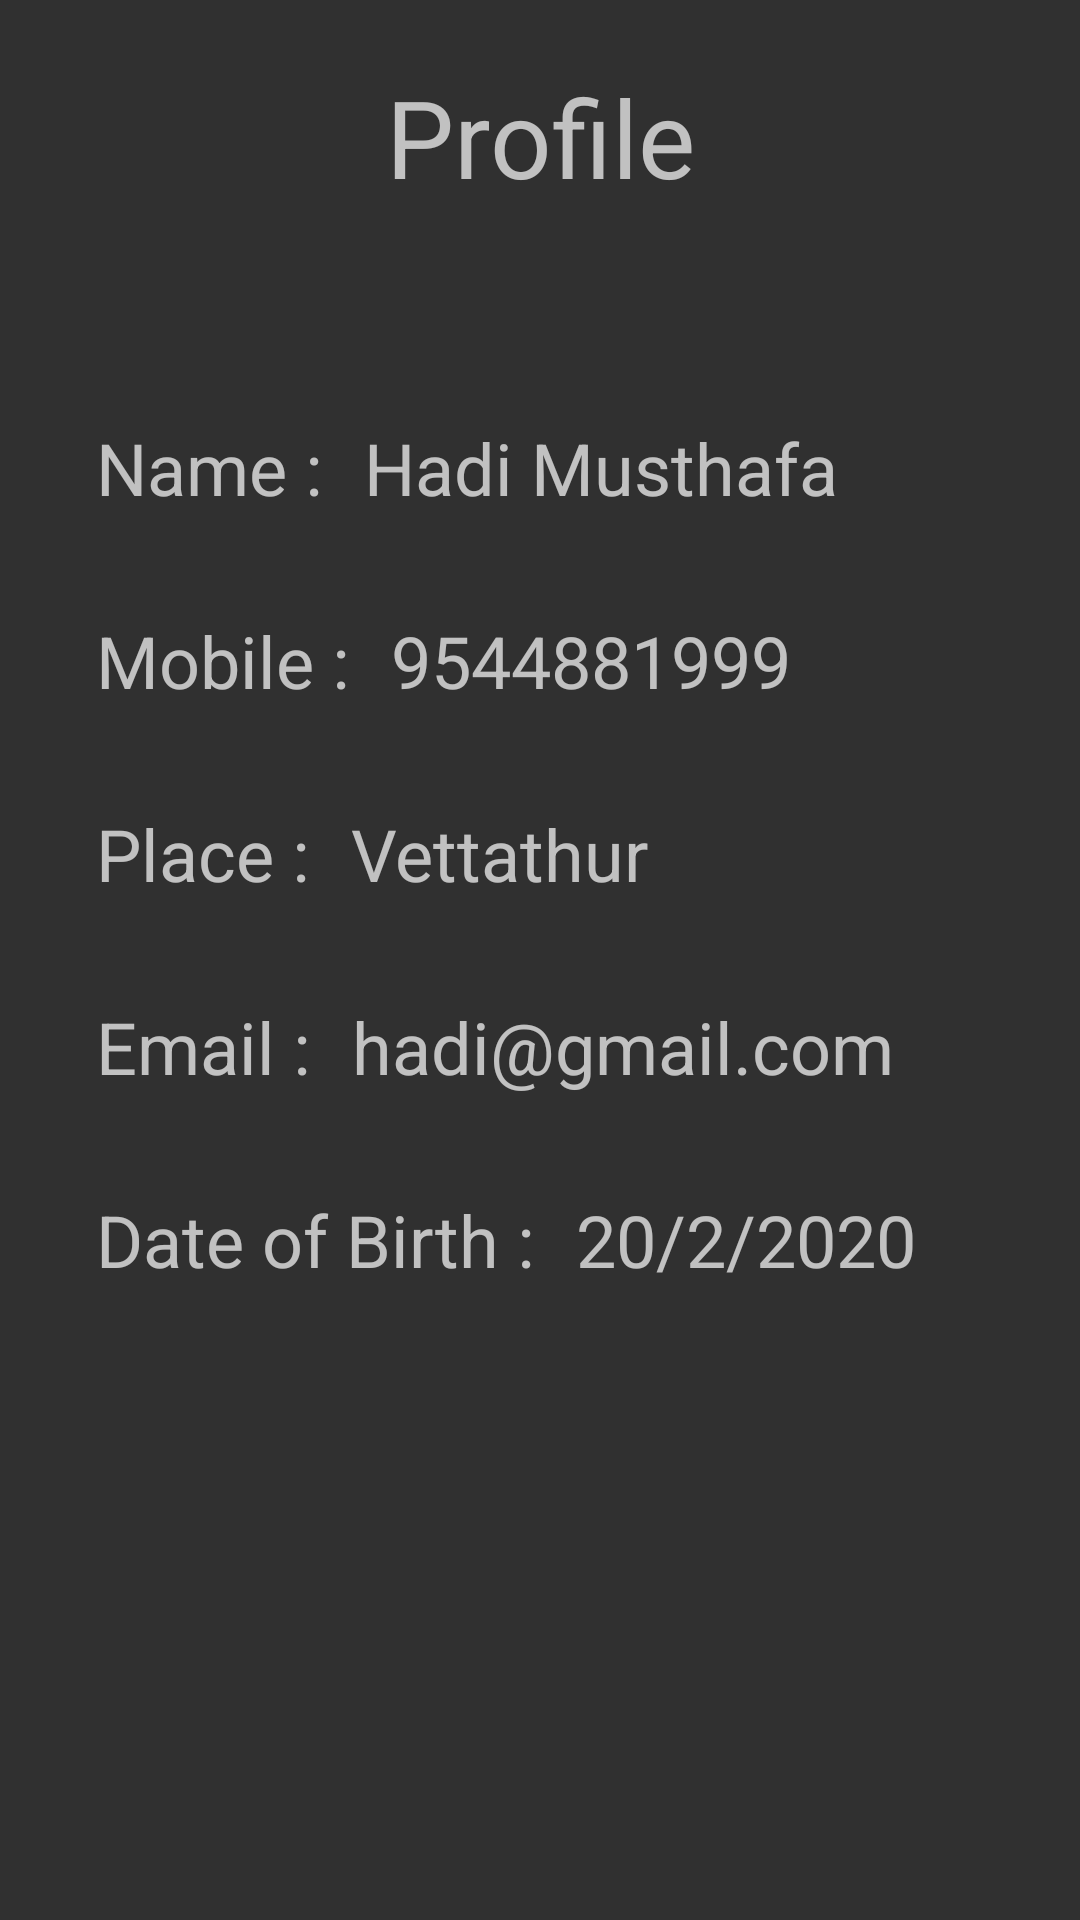

Here is an Android app screen rendered from its layout file. Give the layout XML and the strings, colors and styles it references.
<!-- AndroidManifest.xml: application theme Theme.Check_equal -->
<!-- res/layout/activity_login.xml -->
<?xml version="1.0" encoding="utf-8"?>
<androidx.constraintlayout.widget.ConstraintLayout
    xmlns:android="http://schemas.android.com/apk/res/android"
    xmlns:app="http://schemas.android.com/apk/res-auto"
    xmlns:tools="http://schemas.android.com/tools"
    android:layout_width="match_parent"
    android:layout_height="match_parent">

    <TextView
        android:id="@+id/textView2"
        android:layout_width="wrap_content"
        android:layout_height="wrap_content"
        android:layout_marginStart="32dp"
        android:layout_marginLeft="32dp"
        android:text="Name : "
        android:textSize="24sp"
        app:layout_constraintBottom_toBottomOf="parent"
        app:layout_constraintStart_toStartOf="parent"
        app:layout_constraintTop_toTopOf="parent"
        app:layout_constraintVertical_bias="0.23" />

    <TextView
        android:id="@+id/nameT"
        android:layout_width="wrap_content"
        android:layout_height="wrap_content"
        android:layout_marginStart="8dp"
        android:layout_marginLeft="8dp"
        android:text="Hadi Musthafa"
        android:textSize="24sp"
        app:layout_constraintBottom_toBottomOf="parent"
        app:layout_constraintStart_toEndOf="@+id/textView2"
        app:layout_constraintTop_toTopOf="parent"
        app:layout_constraintVertical_bias="0.23" />

    <TextView
        android:id="@+id/textView3"
        android:layout_width="wrap_content"
        android:layout_height="wrap_content"
        android:layout_marginStart="32dp"
        android:layout_marginLeft="32dp"
        android:layout_marginTop="32dp"
        android:text="Mobile : "
        android:textSize="24sp"
        app:layout_constraintStart_toStartOf="parent"
        app:layout_constraintTop_toBottomOf="@+id/textView2" />

    <TextView
        android:id="@+id/mobileT"
        android:layout_width="wrap_content"
        android:layout_height="wrap_content"
        android:layout_marginStart="8dp"
        android:layout_marginLeft="8dp"
        android:layout_marginTop="32dp"
        android:text="9544881999"
        android:textSize="24sp"
        app:layout_constraintStart_toEndOf="@+id/textView3"
        app:layout_constraintTop_toBottomOf="@+id/nameT" />

    <TextView
        android:id="@+id/textView4"
        android:layout_width="wrap_content"
        android:layout_height="wrap_content"
        android:layout_marginStart="32dp"
        android:layout_marginLeft="32dp"
        android:layout_marginTop="32dp"
        android:text="Place : "
        android:textSize="24sp"
        app:layout_constraintStart_toStartOf="parent"
        app:layout_constraintTop_toBottomOf="@+id/textView3" />

    <TextView
        android:id="@+id/placeT"
        android:layout_width="wrap_content"
        android:layout_height="wrap_content"
        android:layout_marginStart="8dp"
        android:layout_marginLeft="8dp"
        android:layout_marginTop="32dp"
        android:text="Vettathur"
        android:textSize="24sp"
        app:layout_constraintStart_toEndOf="@+id/textView4"
        app:layout_constraintTop_toBottomOf="@+id/mobileT" />

    <TextView
        android:id="@+id/textView6"
        android:layout_width="wrap_content"
        android:layout_height="wrap_content"
        android:layout_marginStart="32dp"
        android:layout_marginLeft="32dp"
        android:layout_marginTop="32dp"
        android:text="Email : "
        android:textSize="24sp"
        app:layout_constraintStart_toStartOf="parent"
        app:layout_constraintTop_toBottomOf="@+id/textView4" />

    <TextView
        android:id="@+id/emailT"
        android:layout_width="wrap_content"
        android:layout_height="wrap_content"
        android:layout_marginStart="8dp"
        android:layout_marginLeft="8dp"
        android:layout_marginTop="32dp"
        android:text="hadi@gmail.com"
        android:textSize="24sp"
        app:layout_constraintStart_toEndOf="@+id/textView6"
        app:layout_constraintTop_toBottomOf="@+id/placeT" />

    <TextView
        android:id="@+id/textView8"
        android:layout_width="wrap_content"
        android:layout_height="wrap_content"
        android:layout_marginStart="32dp"
        android:layout_marginLeft="32dp"
        android:layout_marginTop="32dp"
        android:text="Date of Birth : "
        android:textSize="24sp"
        app:layout_constraintStart_toStartOf="parent"
        app:layout_constraintTop_toBottomOf="@+id/textView6" />

    <TextView
        android:id="@+id/dateOfBirthT"
        android:layout_width="wrap_content"
        android:layout_height="wrap_content"
        android:layout_marginStart="8dp"
        android:layout_marginLeft="8dp"
        android:layout_marginTop="32dp"
        android:text="20/2/2020"
        android:textSize="24sp"
        app:layout_constraintStart_toEndOf="@+id/textView8"
        app:layout_constraintTop_toBottomOf="@+id/emailT" />

    <TextView
        android:id="@+id/profileT"
        android:layout_width="wrap_content"
        android:layout_height="wrap_content"
        android:layout_marginBottom="70dp"
        android:text="Profile"
        android:textSize="36sp"
        app:layout_constraintBottom_toTopOf="@+id/nameT"
        app:layout_constraintEnd_toEndOf="parent"
        app:layout_constraintStart_toStartOf="parent" />

</androidx.constraintlayout.widget.ConstraintLayout>
<!-- resources referenced by this layout -->
<resources>
  <style name="Theme.Check_equal" parent="Theme.AppCompat.NoActionBar">
          
          <item name="colorPrimary">@color/purple_500</item>
          <item name="colorPrimaryVariant">@color/black</item>
          <item name="colorOnPrimary">@color/white</item>
          
          <item name="colorSecondary">@color/teal_200</item>
          <item name="colorSecondaryVariant">@color/teal_700</item>
          <item name="colorOnSecondary">@color/black</item>
          
          <item name="android:statusBarColor" tools:targetApi="l">?attr/colorPrimaryVariant</item>
          
      </style>
  <!-- not gathered from this repository: default colours our renderer supplied (Android Studio template values) -->
  <color name="purple_500">#FF6200EE</color>
  <color name="teal_200">#FF03DAC5</color>
  <color name="teal_700">#FF018786</color>
  <color name="black">#FF000000</color>
  <color name="white">#FFFFFFFF</color>
</resources>
